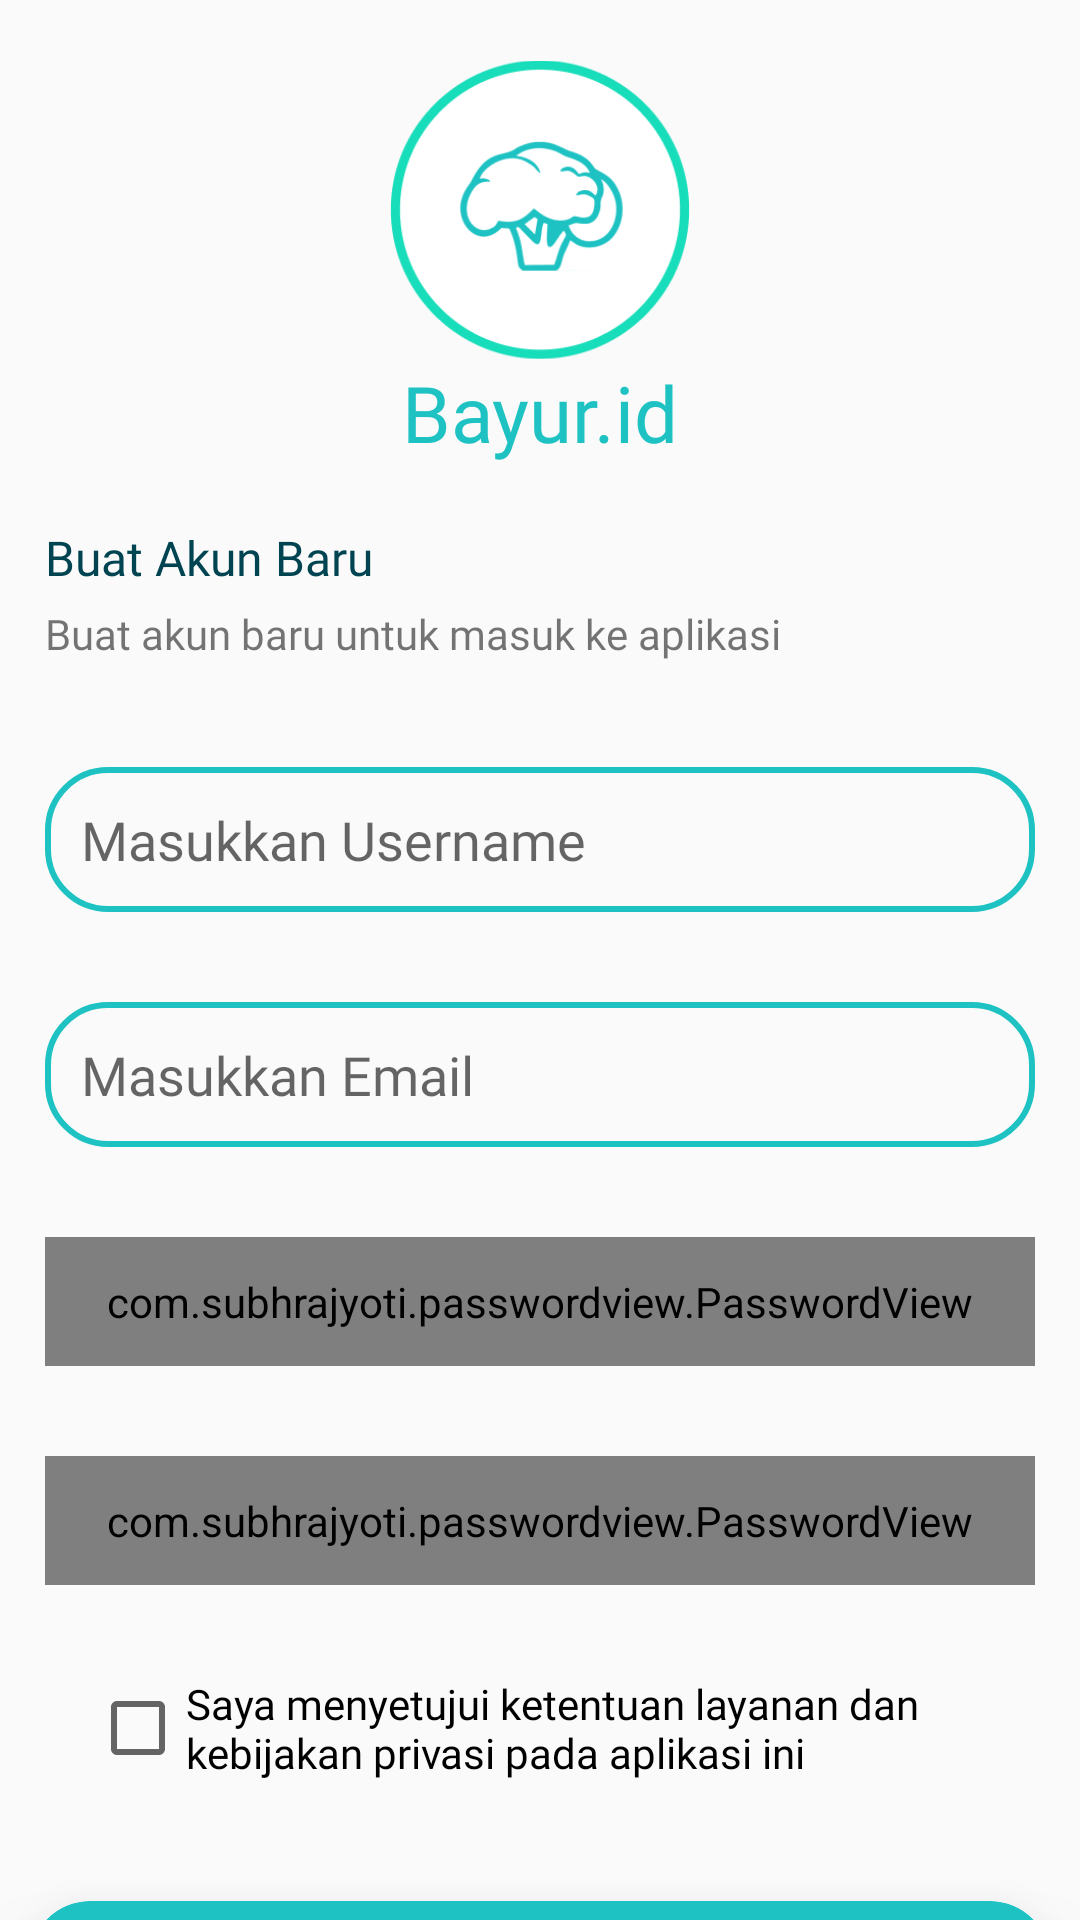

Reconstruct the res/layout file that produces this screen, plus the resources it refers to.
<!-- AndroidManifest.xml: application theme AppTheme -->
<!-- res/layout/activity_register.xml -->
<?xml version="1.0" encoding="utf-8"?>
<ScrollView xmlns:android="http://schemas.android.com/apk/res/android"
    xmlns:app="http://schemas.android.com/apk/res-auto"
    xmlns:tools="http://schemas.android.com/tools"
    android:layout_width="match_parent"
    android:layout_height="match_parent"
    android:scrollbars="none"
    tools:context=".RegisterActivity">

    <LinearLayout
        android:layout_width="match_parent"
        android:layout_height="wrap_content"
        android:orientation="vertical">
    <ImageView
        android:layout_width="100dp"
        android:layout_height="100dp"
        android:src="@drawable/logo_login"
        android:layout_gravity="center_horizontal"
        android:layout_marginTop="20dp"/>

    <TextView
        android:layout_width="wrap_content"
        android:layout_height="wrap_content"
        android:text="@string/bayur_id"
        android:fontFamily="@font/raleway_logo"
        android:textSize="26sp"
        android:textColor="@color/colorPrimary"
        android:layout_gravity="center_horizontal"/>

    <TextView
        android:layout_width="wrap_content"
        android:layout_height="wrap_content"
        android:text="@string/buat_akun_baru"
        android:layout_marginStart="15dp"
        android:layout_marginTop="20sp"
        android:fontFamily="@font/montserrat_semibold"
        android:textSize="16sp"
        android:textColor="@color/colorAccent"/>

    <TextView
        android:layout_width="wrap_content"
        android:layout_height="wrap_content"
        android:text="@string/buatakun"
        android:layout_marginStart="15dp"
        android:layout_marginTop="5dp"
        android:layout_marginBottom="5dp"
        android:fontFamily="@font/montserrat_medium"/>

    <EditText
        android:id="@+id/username"
        android:layout_width="match_parent"
        android:layout_height="wrap_content"
        android:layout_marginTop="30dp"
        style="@style/EditTextSet"
        android:hint="@string/masukkan_username"/>

    <EditText
        android:id="@+id/email"
        android:layout_width="match_parent"
        android:layout_height="wrap_content"
        android:layout_marginTop="30dp"
        android:inputType="textEmailAddress"
        style="@style/EditTextSet"
        android:hint="@string/masukkan_email"/>

    <com.subhrajyoti.passwordview.PasswordView
        android:id="@+id/password"
        android:layout_width="match_parent"
        android:layout_height="wrap_content"
        android:layout_marginTop="30dp"
        android:cursorVisible="true"
        style="@style/EditTextSet"
        android:hint="@string/masukkan_password"/>

    <com.subhrajyoti.passwordview.PasswordView
        android:id="@+id/confirm_pw"
        android:layout_width="match_parent"
        android:layout_height="wrap_content"
        android:layout_marginTop="30dp"
        android:cursorVisible="true"
        style="@style/EditTextSet"
        android:hint="@string/konfirmasi_password"/>

    <CheckBox
        android:id="@+id/check_terms"
        android:layout_width="wrap_content"
        android:layout_height="wrap_content"
        android:text="@string/saya_menyetujui_ketentuan_layanan_dan_kebijakan_privasi_pada_aplikasi_ini"
        android:fontFamily="@font/montserrat_medium"
        android:layout_margin="30dp"/>

    <androidx.cardview.widget.CardView
        android:id="@+id/btnregist"
        android:layout_width="match_parent"
        android:layout_height="wrap_content"
        android:layout_margin="10dp"
        style="@style/CardViewPrimary">

        <TextView
            android:layout_width="wrap_content"
            android:layout_height="wrap_content"
            android:text="@string/buat_akun"
            android:layout_gravity="center_horizontal"
            android:padding="12dp"
            android:textSize="16sp"
            android:fontFamily="@font/montserrat_semibold"
            android:textColor="@android:color/white"/>
    </androidx.cardview.widget.CardView>
    </LinearLayout>
</ScrollView>
<!-- resources referenced by this layout -->
<resources>
  <color name="colorAccent">#004452</color>
  <color name="colorPrimary">#1FC2C2</color>
  <!-- drawable logo_login: png bitmap (drawable, 16684 bytes) -->
  <string name="bayur_id">Bayur.id</string>
  <string name="buat_akun">Buat Akun</string>
  <string name="buat_akun_baru">Buat Akun Baru</string>
  <string name="buatakun">Buat akun baru untuk masuk ke aplikasi</string>
  <string name="konfirmasi_password">Konfirmasi Password</string>
  <string name="masukkan_email">Masukkan Email</string>
  <string name="masukkan_password">Masukkan Password</string>
  <string name="masukkan_username">Masukkan Username</string>
  <string name="saya_menyetujui_ketentuan_layanan_dan_kebijakan_privasi_pada_aplikasi_ini">Saya menyetujui ketentuan layanan dan kebijakan privasi pada aplikasi ini</string>
  <style name="CardViewPrimary">
          <item name="android:foreground">?attr/selectableItemBackground</item>
          <item name="android:focusable">true</item>
          <item name="cardCornerRadius">20dp</item>
          <item name="cardBackgroundColor">@color/colorPrimary</item>
          <item name="cardElevation">22dp</item>
      </style>
  <style name="EditTextSet">
          <item name="android:padding">12dp</item>
          <item name="android:fontFamily">@font/montserrat_medium</item>
          <item name="android:background">@drawable/edt_text</item>
          <item name="android:layout_marginStart">15dp</item>
          <item name="android:layout_marginEnd">15dp</item>
      </style>
  <style name="AppTheme" parent="Theme.AppCompat.Light.NoActionBar">
          
          <item name="colorPrimary">@color/colorPrimary</item>
          <item name="colorPrimaryDark">@color/colorPrimaryDark</item>
          <item name="colorAccent">@color/colorAccent</item>
  
      </style>
  <!-- drawable edt_text (drawable) -->
  <?xml version="1.0" encoding="utf-8"?>
  <shape xmlns:android="http://schemas.android.com/apk/res/android"
      android:shape="rectangle">
  
      <stroke android:color="@color/colorPrimary"
          android:width="2dp" />
      <corners android:radius="20dp"/>
  
  </shape>
  <color name="colorPrimaryDark">#18DDBA</color>
</resources>
